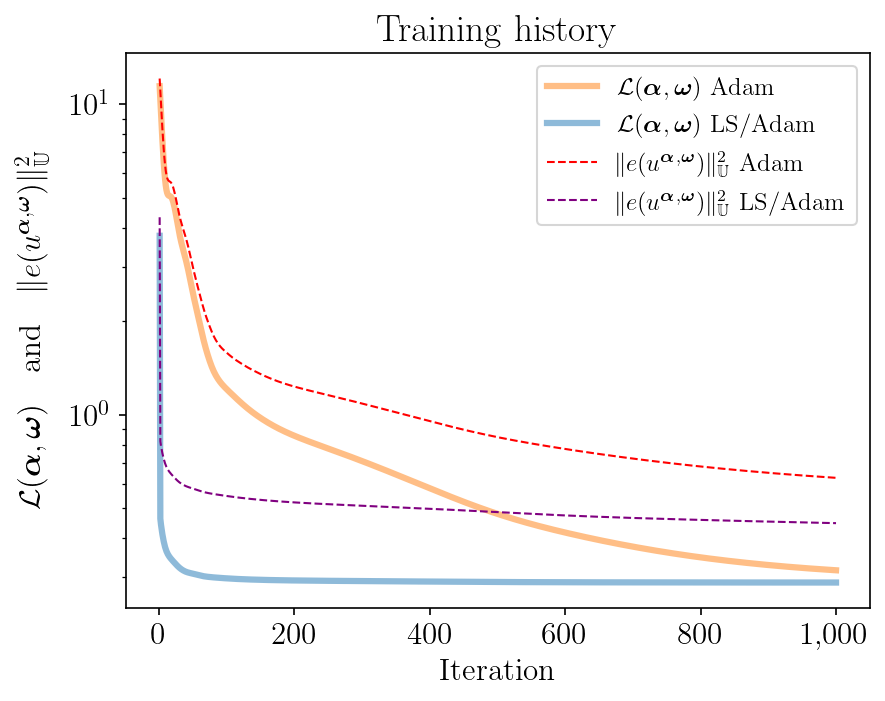

The file beside this chart, header and first rows:
iteration, lossGD, lossLSGD, error2GD, error2LSGD, rel_errorGD, rel_errorLSGD
1, 11.44, 3.771, 12.11, 4.326, 1.032, 0.6167
2, 10.34, 0.4622, 11.01, 0.8205, 0.9836, 0.2686
3, 9.346, 0.4416, 10.02, 0.7929, 0.9383, 0.264
4, 8.468, 0.4255, 9.136, 0.7708, 0.8961, 0.2603
5, 7.703, 0.4122, 8.369, 0.752, 0.8577, 0.2571
6, 7.052, 0.4006, 7.713, 0.7354, 0.8234, 0.2543
7, 6.509, 0.3905, 7.165, 0.7207, 0.7936, 0.2517
8, 6.072, 0.3819, 6.72, 0.7078, 0.7686, 0.2494
9, 5.731, 0.3745, 6.372, 0.6966, 0.7484, 0.2475
10, 5.478, 0.3684, 6.11, 0.687, 0.7329, 0.2457
11, 5.301, 0.3633, 5.923, 0.6788, 0.7216, 0.2443
12, 5.187, 0.3591, 5.799, 0.6719, 0.714, 0.243
13, 5.12, 0.3555, 5.723, 0.6658, 0.7093, 0.2419
14, 5.087, 0.3523, 5.68, 0.6606, 0.7066, 0.241
15, 5.072, 0.3496, 5.656, 0.6558, 0.7051, 0.2401
16, 5.063, 0.3471, 5.638, 0.6515, 0.704, 0.2393
17, 5.049, 0.3449, 5.618, 0.6475, 0.7027, 0.2386
18, 5.024, 0.3427, 5.587, 0.6437, 0.7008, 0.2379
19, 4.984, 0.3407, 5.541, 0.6401, 0.6979, 0.2372
20, 4.925, 0.3388, 5.478, 0.6365, 0.694, 0.2365
21, 4.849, 0.3369, 5.399, 0.6331, 0.6889, 0.2359
22, 4.757, 0.335, 5.306, 0.6297, 0.6829, 0.2353
23, 4.652, 0.3331, 5.2, 0.6264, 0.6761, 0.2346
24, 4.538, 0.3313, 5.086, 0.6231, 0.6686, 0.234
25, 4.418, 0.3295, 4.967, 0.6199, 0.6608, 0.2334
26, 4.296, 0.3278, 4.846, 0.6167, 0.6527, 0.2328
27, 4.176, 0.3261, 4.728, 0.6137, 0.6447, 0.2323
28, 4.06, 0.3244, 4.613, 0.6109, 0.6368, 0.2317
29, 3.95, 0.3229, 4.505, 0.6082, 0.6293, 0.2312
30, 3.847, 0.3215, 4.405, 0.6058, 0.6223, 0.2308
31, 3.752, 0.3201, 4.312, 0.6035, 0.6157, 0.2303
32, 3.666, 0.3189, 4.227, 0.6013, 0.6096, 0.2299
33, 3.587, 0.3177, 4.15, 0.5993, 0.604, 0.2295
34, 3.514, 0.3166, 4.078, 0.5974, 0.5987, 0.2292
35, 3.446, 0.3156, 4.011, 0.5956, 0.5938, 0.2288
36, 3.382, 0.3146, 3.947, 0.594, 0.5891, 0.2285
37, 3.32, 0.3138, 3.885, 0.5924, 0.5844, 0.2282
38, 3.258, 0.313, 3.823, 0.5909, 0.5797, 0.2279
39, 3.197, 0.3123, 3.76, 0.5895, 0.5749, 0.2276
40, 3.134, 0.3116, 3.696, 0.5882, 0.57, 0.2274
41, 3.069, 0.3111, 3.629, 0.587, 0.5648, 0.2271
42, 3.003, 0.3105, 3.56, 0.5858, 0.5594, 0.2269
43, 2.936, 0.3101, 3.49, 0.5847, 0.5538, 0.2267
44, 2.867, 0.3096, 3.417, 0.5837, 0.5481, 0.2265
45, 2.799, 0.3092, 3.345, 0.5827, 0.5422, 0.2263
46, 2.73, 0.3088, 3.272, 0.5818, 0.5363, 0.2261
47, 2.663, 0.3084, 3.2, 0.5808, 0.5303, 0.226
48, 2.598, 0.3081, 3.129, 0.5799, 0.5245, 0.2258
49, 2.535, 0.3077, 3.06, 0.579, 0.5187, 0.2256
50, 2.474, 0.3073, 2.994, 0.5781, 0.513, 0.2254
51, 2.416, 0.3069, 2.931, 0.5772, 0.5076, 0.2253
52, 2.36, 0.3066, 2.869, 0.5763, 0.5022, 0.2251
53, 2.307, 0.3062, 2.811, 0.5753, 0.4971, 0.2249
54, 2.256, 0.3058, 2.754, 0.5744, 0.4921, 0.2247
55, 2.206, 0.3054, 2.7, 0.5734, 0.4872, 0.2245
56, 2.158, 0.305, 2.647, 0.5724, 0.4824, 0.2243
57, 2.111, 0.3046, 2.596, 0.5714, 0.4777, 0.2241
58, 2.065, 0.3042, 2.546, 0.5704, 0.473, 0.2239
59, 2.02, 0.3038, 2.497, 0.5695, 0.4685, 0.2237
60, 1.976, 0.3034, 2.449, 0.5685, 0.464, 0.2236
... 940 more rows
